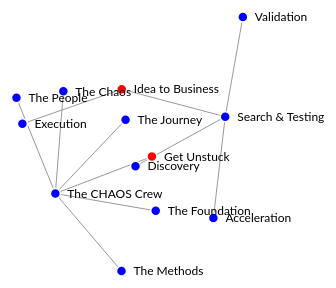
D3 v6 page, settled after 360 driven frames (6 s of simulated time); the page loaded 1 data file(s).


// ── js/test.js
d3.json('js/test.json').then(function(graph) {
    const width = 900, height = 600;

    const svg = d3.select("#network").append("svg")
        .attr("width", width)
        .attr("height", height);

    const simulation = d3.forceSimulation(graph.nodes)
        .force("link", d3.forceLink(graph.links).id(d => d.id).distance(100)) // set distance on the last number
        .force("charge", d3.forceManyBody())
        .force("center", d3.forceCenter(width / 2, height / 2));

    const link = svg.append("g")
        .attr("stroke", "#999")
        .selectAll("line")
        .data(graph.links)
        .join("line")
        .attr("stroke-width", d => Math.sqrt(d.value));

    const node = svg.append("g")
        .attr("stroke", "#fff")
        .attr("stroke-width", 1.5)
        .selectAll("circle")
        .data(graph.nodes)
        .join("circle")
        .attr("r", 5)
        .attr("fill", color)
        .call(drag(simulation))
        .on("click", function(event, d) {
            // Open the URL in a new tab when the node is clicked
            window.open(d.url, '_blank');
        });

    node.append("title")
        .text(d => d.id);

    const labels = svg.append("g")
      .attr("class", "labels")
      .selectAll("text")
      .data(graph.nodes)
      .enter().append("text")
      .attr("dx", 12)
      .attr("dy", ".35em")
      .text(d => d.label)
      .style("font-size", "12px");

    simulation.on("tick", () => {
        link
            .attr("x1", d => d.source.x)
            .attr("y1", d => d.source.y)
            .attr("x2", d => d.target.x)
            .attr("y2", d => d.target.y);

        node
            .attr("cx", d => d.x)
            .attr("cy", d => d.y);

        labels
            .attr("x", d => d.x)
            .attr("y", d => d.y);
    });

    function color(d) {
        return d.group === 1 ? "#ff0000" : "#0000ff";
    }

    function drag(simulation) {
        function dragstarted(event) {
            if (!event.active) simulation.alphaTarget(0.3).restart();
            event.subject.fx = event.subject.x;
            event.subject.fy = event.subject.y;
        }

        function dragged(event) {
            event.subject.fx = event.x;
            event.subject.fy = event.y;
        }

        function dragended(event) {
            if (!event.active) simulation.alphaTarget(0);
            event.subject.fx = null;
            event.subject.fy = null;
        }

        return d3.drag()
            .on("start", dragstarted)
            .on("drag", dragged)
            .on("end", dragended);
    }
});

### data: js/test.json
{
 "nodes": [
  {
   "id": "Get Unstuck",
   "group": 1,
   "label": "Get Unstuck",
   "url": "https://example.com/get-unstuck"
  },
  {
   "id": "the CHAOS crew",
   "group": 2,
   "label": "The CHAOS Crew",
   "url": "#"
  },
  {
   "id": "the chaos",
   "group": 3,
   "label": "The Chaos",
   "url": "#"
  },
  {
   "id": "the foundation",
   "group": 3,
   "label": "The Foundation",
   "url": "#"
  },
  {
   "id": "the people",
   "group": 3,
   "label": "The People",
   "url": "#"
  },
  {
   "id": "the journey",
   "group": 3,
   "label": "The Journey",
   "url": "#"
  },
  {
   "id": "the methods",
   "group": 3,
   "label": "The Methods",
   "url": "#"
  },
  {
   "id": "Idea to Business",
   "group": 1,
   "label": "Idea to Business",
   "url": "https://example.com/idea-to-business"
  },
  "... 5 more items"
 ],
 "links": [
  {
   "source": "Get Unstuck",
   "target": "the CHAOS crew",
   "value": 1
  },
  {
   "source": "the CHAOS crew",
   "target": "the chaos",
   "value": 1
  },
  {
   "source": "the CHAOS crew",
   "target": "the foundation",
   "value": 1
  },
  {
   "source": "the CHAOS crew",
   "target": "the people",
   "value": 1
  },
  {
   "source": "the CHAOS crew",
   "target": "the journey",
   "value": 1
  },
  {
   "source": "the CHAOS crew",
   "target": "the methods",
   "value": 1
  },
  {
   "source": "Idea to Business",
   "target": "Search & Testing",
   "value": 1
  },
  {
   "source": "Search & Testing",
   "target": "Discovery",
   "value": 1
  },
  "... 3 more items"
 ]
}